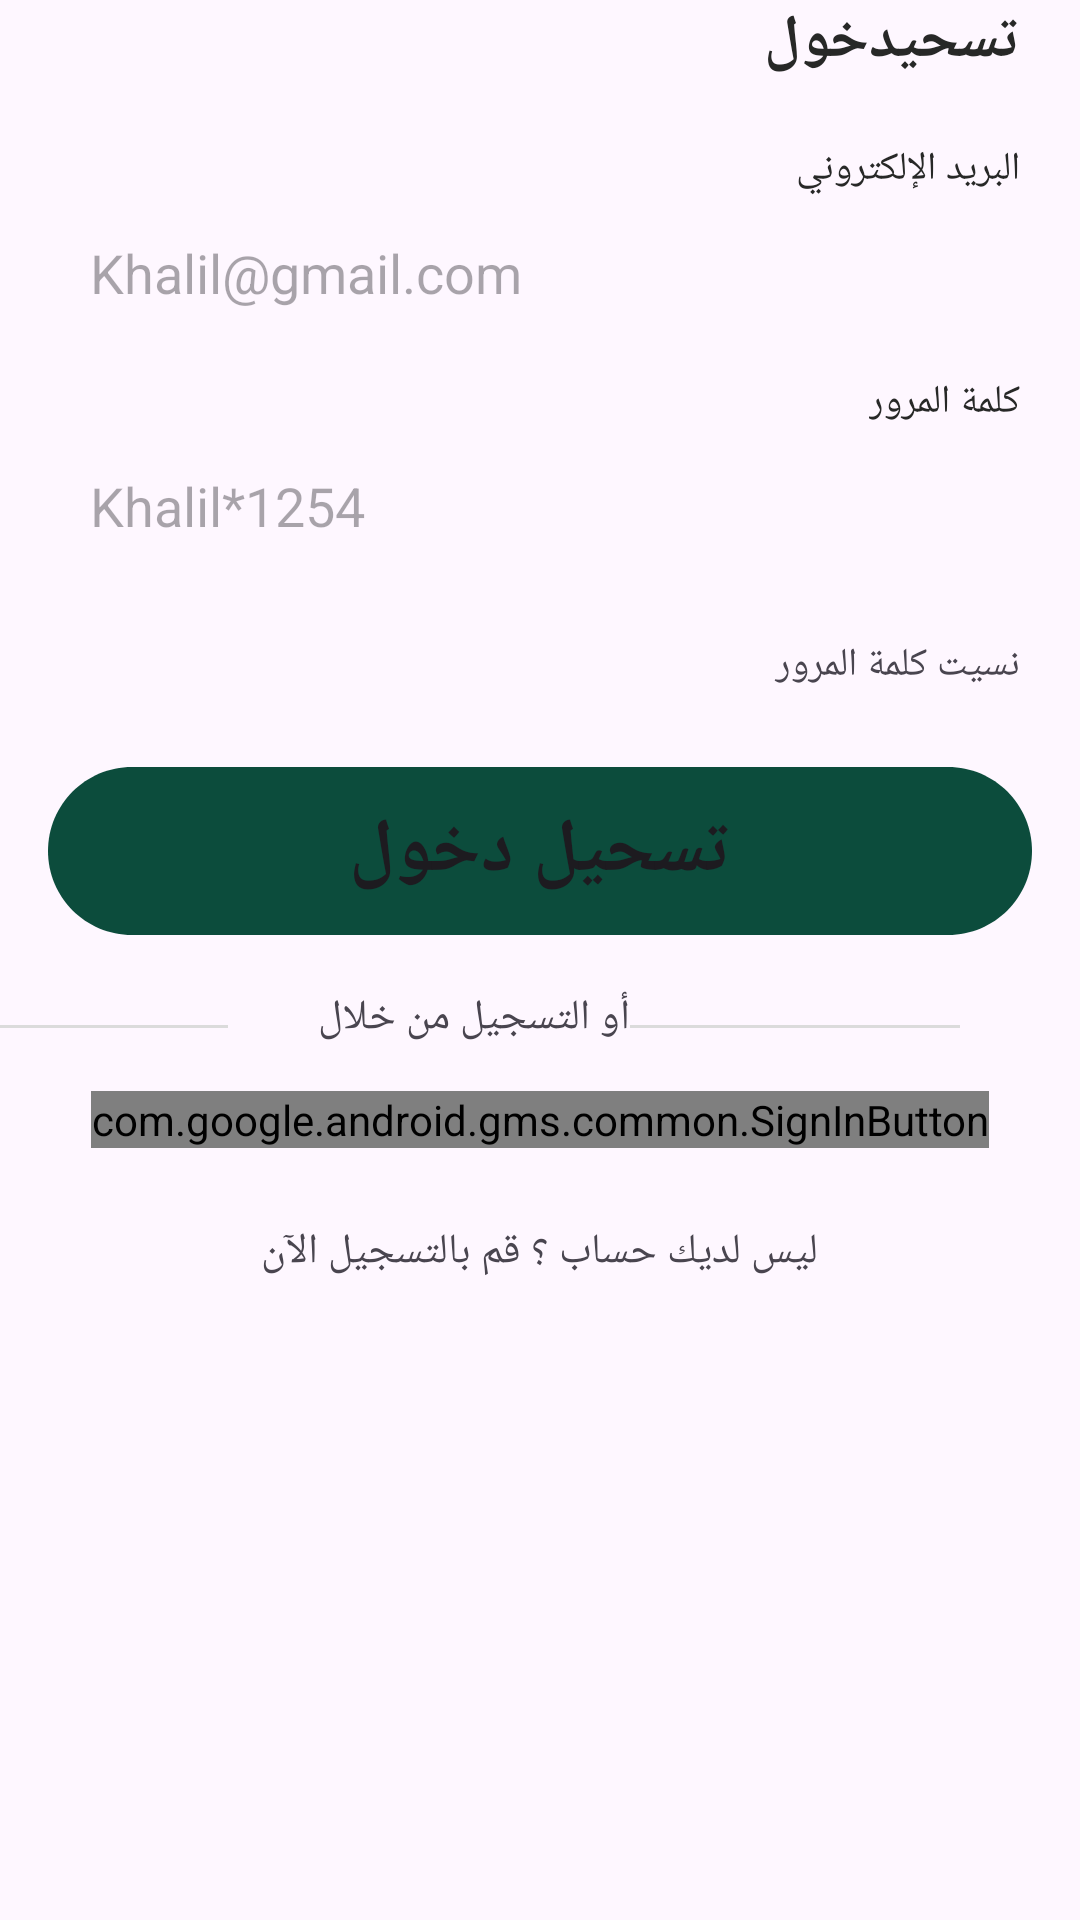

This screen was rendered from an Android layout file. Write that file and the resources it references.
<!-- AndroidManifest.xml: application theme Theme.Khalil -->
<!-- res/layout/activity_login.xml -->
<?xml version="1.0" encoding="utf-8"?>
<FrameLayout
    xmlns:android="http://schemas.android.com/apk/res/android"
    xmlns:app="http://schemas.android.com/apk/res-auto"
    xmlns:tools="http://schemas.android.com/tools"
    android:layout_width="match_parent"
    android:layout_height="match_parent"
    tools:context=".Login"
    android:layoutDirection="rtl"
    >
    <LinearLayout
        android:orientation="vertical"
        android:layout_height="match_parent"
        android:layout_width="match_parent"
        android:layout_marginTop="290dp"
        >

        <ProgressBar
            android:id="@+id/progressBar"
            android:layout_width="100dp"
            android:layout_height="100dp"
            android:layout_gravity="center"
            android:visibility="invisible"
            />
    </LinearLayout>
    <LinearLayout
        android:orientation="vertical"
        android:layout_height="match_parent"
        android:layout_width="match_parent"
        >






        <TextView
            android:id="@+id/login"
            android:layout_width="wrap_content"
            android:layout_height="wrap_content"
            android:text="تسحيدخول"
            android:layout_gravity="start"
            android:layout_marginEnd="20dp"
            android:layout_marginStart="20dp"
            android:textStyle="bold"
            android:textSize="20dp"
            android:textColor="#272827"/>
        <TextView
            android:layout_width="wrap_content"
            android:layout_height="wrap_content"
            android:text="البريد الإلكتروني"
            android:layout_gravity="start"
            android:textSize="13sp"
            android:textColor="#272827"
            android:layout_marginEnd="20dp"
            android:layout_marginStart="20dp"
            android:layout_marginTop="20dp"
            />

        <EditText
            android:id="@+id/email"
            android:layout_width="match_parent"
            android:layout_height="wrap_content"
            android:layout_marginStart="20dp"
            android:layout_marginTop="2dp"
            android:layout_marginEnd="20dp"
            android:padding="10dp"
            android:inputType="textEmailAddress"
            android:background="@drawable/editext_border"
            android:hint="Khalil@gmail.com"
            android:minHeight="48dp" />
        <TextView
            android:layout_width="wrap_content"
            android:layout_height="wrap_content"
            android:text="كلمة المرور"
            android:layout_gravity="start"
            android:textSize="13sp"
            android:textColor="#272827"
            android:layout_marginEnd="20dp"
            android:layout_marginStart="20dp"
            android:layout_marginTop="10dp"
            />

        <EditText
            android:id="@+id/pass"
            android:layout_width="match_parent"
            android:layout_height="wrap_content"
            android:layout_marginStart="20dp"
            android:layout_marginTop="2dp"
            android:layout_marginEnd="20dp"
            android:hint="Khalil*1254"
            android:password="true"
            android:inputType="textPassword"
            android:minHeight="48dp"
            android:padding="10dp"
            android:background="@drawable/editext_border"
            />

        <TextView
            android:layout_width="102dp"
            android:layout_height="23dp"
            android:layout_gravity="start"
            android:layout_marginTop="10dp"
            android:layout_margin="20dp"
            android:onClick="forgetPass"
            android:text="نسيت كلمة المرور"
            android:textSize="13sp" />
        
        <Button
            android:layout_width="328dp"
            android:layout_height="56dp"
            android:background="@drawable/button"
            android:text="تسحيل دخول"
            android:textSize="25sp"
            android:layout_gravity="center"
            android:textStyle="bold"
            android:id="@+id/butdef1"
            android:onClick="sing_in"
            />
        <LinearLayout
            android:layout_width="wrap_content"
            android:layout_height="wrap_content"
            >
            <View
                android:id="@+id/rectangle_3"
                android:layout_width="110dp"
                android:layout_marginTop="30dp"
                android:layout_marginStart="40dp"
                android:layout_height="1dp"
                android:background="@drawable/rectangle_3" />
            <TextView
                android:layout_width="wrap_content"
                android:layout_height="wrap_content"
                android:text="أو التسجيل من خلال"
                android:layout_marginTop="18dp"
                android:layout_marginLeft="15dp"
                />

            <View
                android:id="@+id/rectangle_4"
                android:layout_width="110dp"
                android:layout_marginTop="30dp"
                android:layout_marginStart="15dp"
                android:layout_height="1dp"
                android:background="@drawable/rectangle_3" />

        </LinearLayout>
        <com.google.android.gms.common.SignInButton
            android:layout_width="wrap_content"
            android:layout_height="wrap_content"
            android:id="@+id/google"
            android:layout_gravity="center"
            android:layout_margin="15dp"
            />

        <TextView
            android:layout_width="wrap_content"
            android:layout_height="wrap_content"
            android:layout_gravity="center"
            android:layout_marginTop="10dp"
            android:minHeight="48dp"
            android:onClick="Signup"
            android:text="ليس لديك حساب ؟ قم بالتسجيل الآن" />
    </LinearLayout>
</FrameLayout>
<!-- resources referenced by this layout -->
<resources>
  <!-- drawable button (drawable) -->
  <vector
          xmlns:android="http://schemas.android.com/apk/res/android"
          xmlns:aapt="http://schemas.android.com/aapt"
          android:width="328dp"
          android:height="56dp"
          android:viewportWidth="328"
          android:viewportHeight="56"
          >
          <group>
              <clip-path
                  android:pathData="M28 0H300C315.464 0 328 12.536 328 28C328 43.464 315.464 56 300 56H28C12.536 56 0 43.464 0 28C0 12.536 12.536 0 28 0Z"
                  />
              <path
                  android:pathData="M0 0V56H328V0"
                  android:fillColor="#0C4C3C"
                  />
          </group>
      </vector>
  <!-- drawable rectangle_3 (drawable) -->
  <vector
      xmlns:android="http://schemas.android.com/apk/res/android"
      xmlns:aapt="http://schemas.android.com/aapt"
      android:width="110dp"
      android:height="1dp"
      android:viewportWidth="110"
      android:viewportHeight="1"
      >
      <group>
          <clip-path
              android:pathData="M0 0H110V1H0V0Z"
              />
          <path
              android:pathData="M0 0V1H110V0"
              android:fillColor="#DBDBDB"
              />
      </group>
  </vector>
  <style name="Theme.Khalil" parent="Base.Theme.Khalil" />
  <style name="Base.Theme.Khalil" parent="Theme.Material3.DayNight.NoActionBar">
          
          
  
      </style>
</resources>
